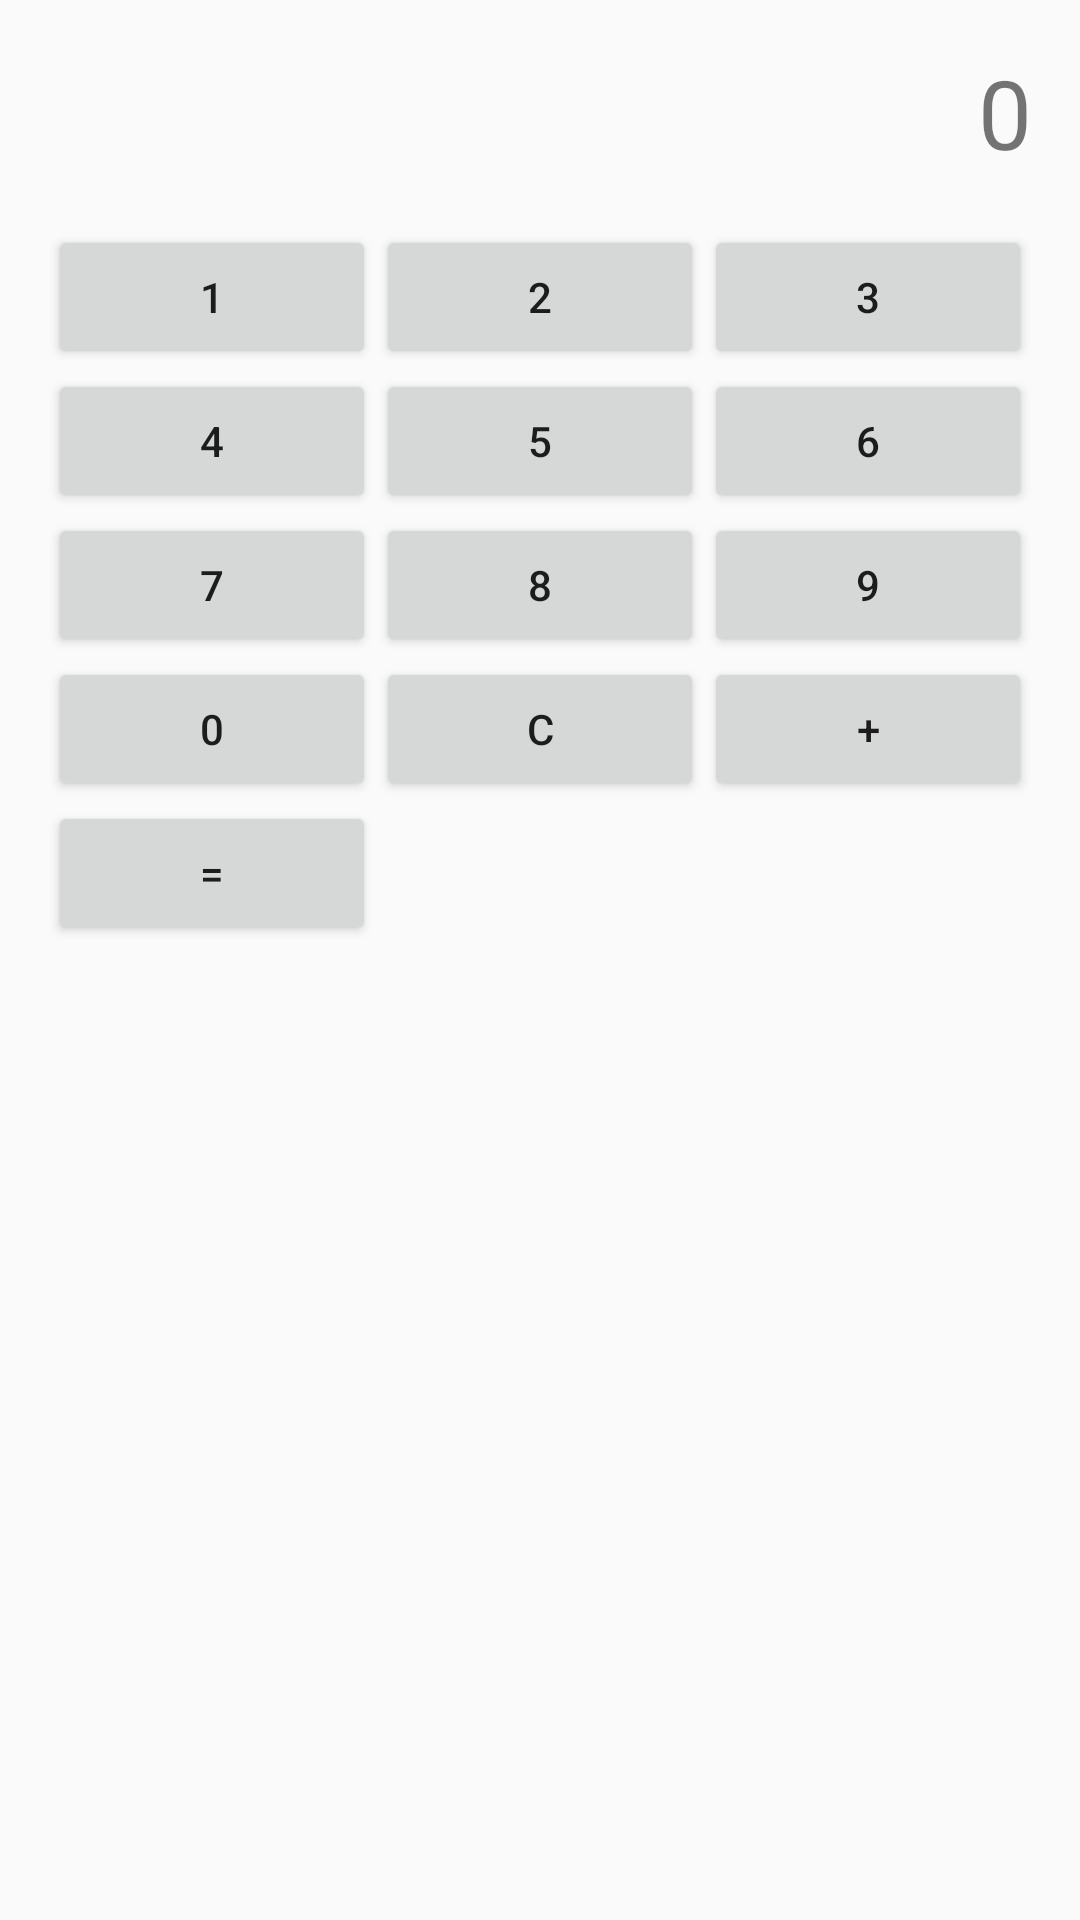

Layout XML and referenced resources for this Android screen:
<!-- AndroidManifest.xml: application theme Theme.AppCompat.Light.DarkActionBar -->
<!-- res/layout/fragment_hesap_makinesi.xml -->
<?xml version="1.0" encoding="utf-8"?>
<androidx.constraintlayout.widget.ConstraintLayout xmlns:android="http://schemas.android.com/apk/res/android"
    xmlns:app="http://schemas.android.com/apk/res-auto"
    xmlns:tools="http://schemas.android.com/tools"
    android:layout_width="match_parent"
    android:layout_height="match_parent"
    tools:context=".HesapMakinesiFragment">

    <TextView
        android:id="@+id/tvResult"
        android:layout_width="0dp"
        android:layout_height="wrap_content"
        android:layout_margin="16dp"
        android:gravity="end"
        android:text="0"
        android:textSize="32sp"
        app:layout_constraintEnd_toEndOf="parent"
        app:layout_constraintStart_toStartOf="parent"
        app:layout_constraintTop_toTopOf="parent" />

    <GridLayout
        android:id="@+id/gridLayout"
        android:layout_width="0dp"
        android:layout_height="0dp"
        android:layout_margin="16dp"
        android:columnCount="3"
        android:rowCount="4"
        app:layout_constraintBottom_toBottomOf="parent"
        app:layout_constraintEnd_toEndOf="parent"
        app:layout_constraintStart_toStartOf="parent"
        app:layout_constraintTop_toBottomOf="@id/tvResult">

        
        <Button
            android:id="@+id/btn1"
            android:layout_width="0dp"
            android:layout_height="wrap_content"
            android:layout_columnWeight="1"
            android:text="1" />

        <Button
            android:id="@+id/btn2"
            android:layout_width="0dp"
            android:layout_height="wrap_content"
            android:layout_columnWeight="1"
            android:text="2" />

        <Button
            android:id="@+id/btn3"
            android:layout_width="0dp"
            android:layout_height="wrap_content"
            android:layout_columnWeight="1"
            android:text="3" />

        <Button
            android:id="@+id/btn4"
            android:layout_width="0dp"
            android:layout_height="wrap_content"
            android:layout_columnWeight="1"
            android:text="4" />

        <Button
            android:id="@+id/btn5"
            android:layout_width="0dp"
            android:layout_height="wrap_content"
            android:layout_columnWeight="1"
            android:text="5" />

        <Button
            android:id="@+id/btn6"
            android:layout_width="0dp"
            android:layout_height="wrap_content"
            android:layout_columnWeight="1"
            android:text="6" />

        <Button
            android:id="@+id/btn7"
            android:layout_width="0dp"
            android:layout_height="wrap_content"
            android:layout_columnWeight="1"
            android:text="7" />

        <Button
            android:id="@+id/btn8"
            android:layout_width="0dp"
            android:layout_height="wrap_content"
            android:layout_columnWeight="1"
            android:text="8" />

        <Button
            android:id="@+id/btn9"
            android:layout_width="0dp"
            android:layout_height="wrap_content"
            android:layout_columnWeight="1"
            android:text="9" />

        <Button
            android:id="@+id/btn0"
            android:layout_width="0dp"
            android:layout_height="wrap_content"
            android:layout_columnWeight="1"
            android:text="0" />

        
        <Button
            android:id="@+id/btnClear"
            android:layout_width="0dp"
            android:layout_height="wrap_content"
            android:layout_columnWeight="1"
            android:text="C" />

        <Button
            android:id="@+id/btnAdd"
            android:layout_width="0dp"
            android:layout_height="wrap_content"
            android:layout_columnWeight="1"
            android:text="+" />
        <Button
            android:id="@+id/btnEquals"
            android:layout_width="0dp"
            android:layout_height="wrap_content"
            android:layout_columnWeight="1"
            android:text="=" />
    </GridLayout>
</androidx.constraintlayout.widget.ConstraintLayout>
<!-- resources referenced by this layout -->
<resources>

</resources>
